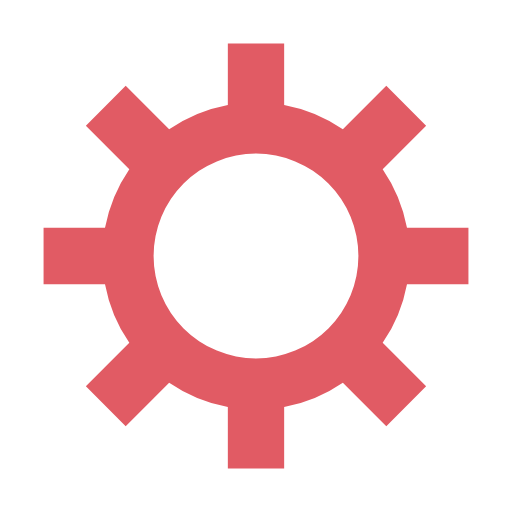
t = 0.00 s
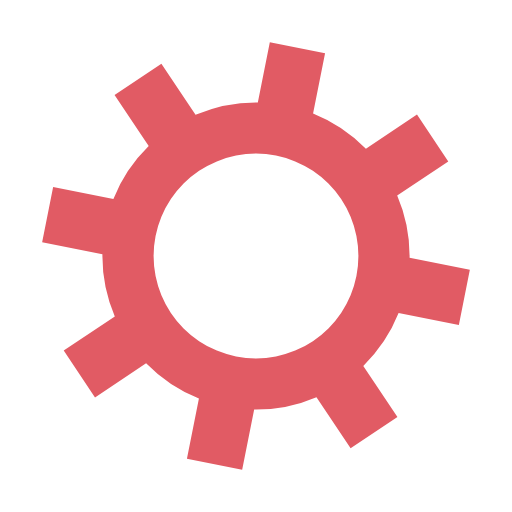
t = 0.05 s
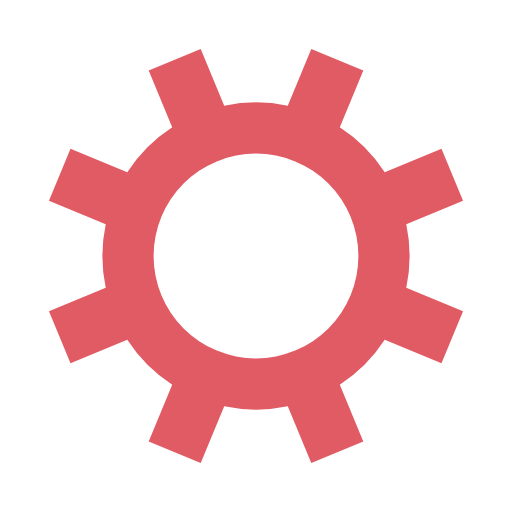
t = 0.10 s
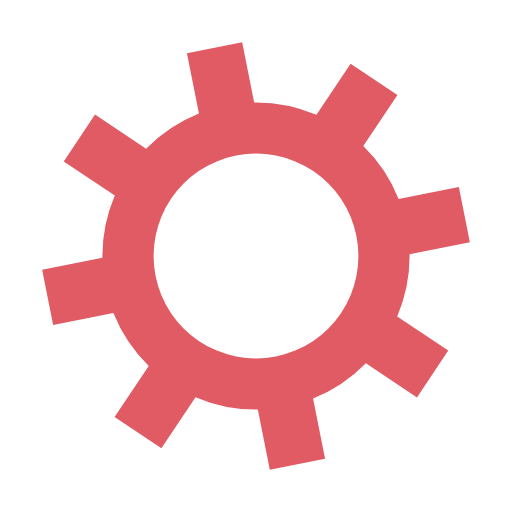
t = 0.15 s

The animated SVG that drew these frames (rendered in a browser with its animation timeline set to each time). Animation: 1 SMIL element (animateTransform=1); one cycle of 0.20 s, repeats indefinitely.

<?xml version="1.0" encoding="utf-8"?>
<svg xmlns="http://www.w3.org/2000/svg" xmlns:xlink="http://www.w3.org/1999/xlink" style="margin: auto; background: rgb(255, 255, 255); display: block; shape-rendering: auto;" width="200px" height="200px" viewBox="0 0 100 100" preserveAspectRatio="xMidYMid">
<g transform="translate(50 50)">
<g>
<animateTransform attributeName="transform" type="rotate" values="0;45" keyTimes="0;1" dur="0.2s" repeatCount="indefinite"></animateTransform><path d="M29.491524206117255 -5.5 L41.491524206117255 -5.5 L41.491524206117255 5.5 L29.491524206117255 5.5 A30 30 0 0 1 24.742744050198738 16.964569457146712 L24.742744050198738 16.964569457146712 L33.228025424437305 25.449850831385284 L25.449850831385287 33.228025424437305 L16.964569457146716 24.742744050198734 A30 30 0 0 1 5.5 29.491524206117255 L5.5 29.491524206117255 L5.500000000000001 41.491524206117255 L-5.4999999999999964 41.491524206117255 L-5.499999999999997 29.491524206117255 A30 30 0 0 1 -16.964569457146705 24.742744050198738 L-16.964569457146705 24.742744050198738 L-25.449850831385277 33.228025424437305 L-33.228025424437305 25.449850831385284 L-24.742744050198738 16.964569457146712 A30 30 0 0 1 -29.491524206117255 5.500000000000009 L-29.491524206117255 5.500000000000009 L-41.491524206117255 5.500000000000011 L-41.491524206117255 -5.5 L-29.491524206117255 -5.500000000000002 A30 30 0 0 1 -24.742744050198738 -16.964569457146705 L-24.742744050198738 -16.964569457146705 L-33.228025424437305 -25.449850831385277 L-25.449850831385284 -33.228025424437305 L-16.964569457146712 -24.742744050198738 A30 30 0 0 1 -5.500000000000011 -29.491524206117255 L-5.500000000000011 -29.491524206117255 L-5.500000000000012 -41.491524206117255 L5.499999999999998 -41.491524206117255 L5.5 -29.491524206117255 A30 30 0 0 1 16.964569457146702 -24.74274405019874 L16.964569457146702 -24.74274405019874 L25.44985083138527 -33.22802542443731 L33.228025424437305 -25.449850831385287 L24.742744050198738 -16.964569457146716 A30 30 0 0 1 29.491524206117255 -5.500000000000013 M0 -20A20 20 0 1 0 0 20 A20 20 0 1 0 0 -20" fill="#e15b64"></path></g></g>
<!-- [ldio] generated by https://loading.io/ --></svg>
